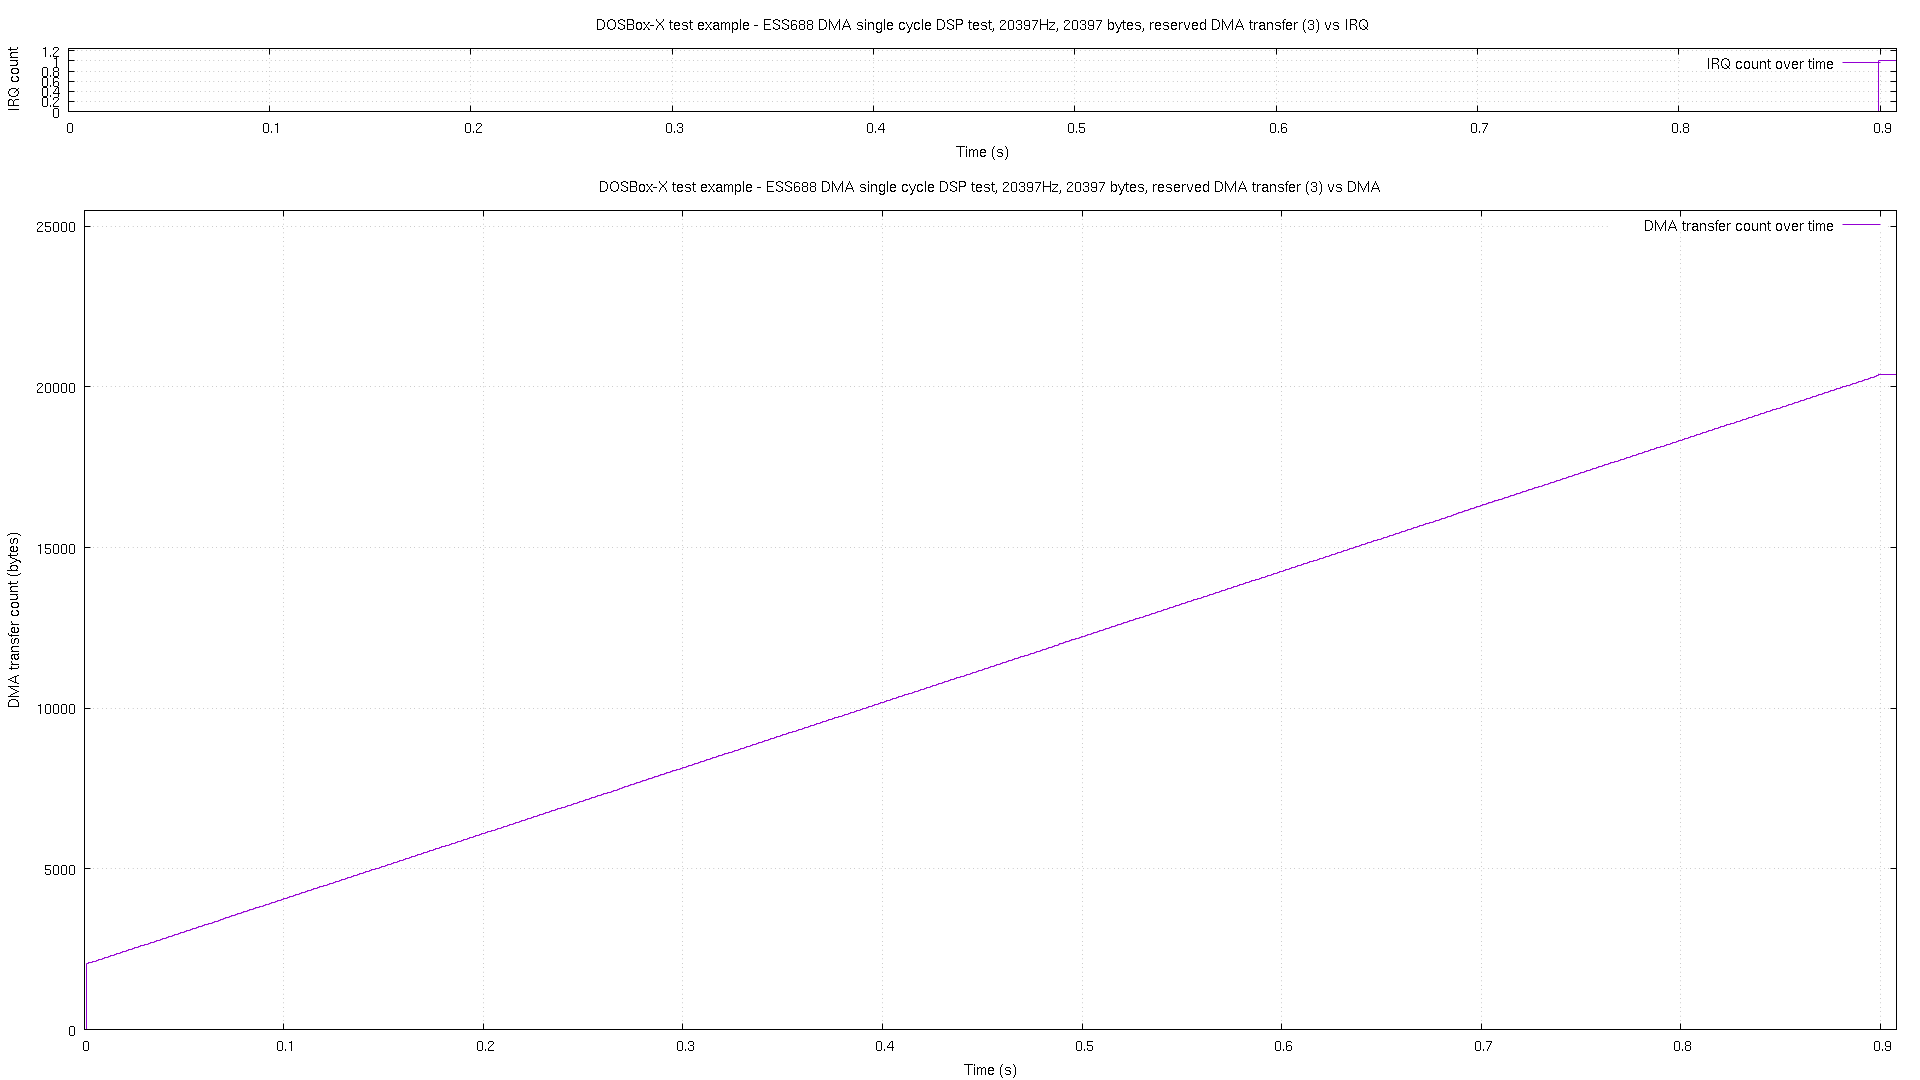

Data behind this chart, as committed beside it:
# pos, time, irq
0, 2.8e-05, 0
2048, 0.000934, 0
2070, 0.001933, 0
2090, 0.002933, 0
2111, 0.003933, 0
2131, 0.004933, 0
2151, 0.005933, 0
2172, 0.006933, 0
2192, 0.007933, 0
2212, 0.008932, 0
2233, 0.009933, 0
2253, 0.01093, 0
2274, 0.01193, 0
2294, 0.01293, 0
2315, 0.01393, 0
2335, 0.01493, 0
2355, 0.01593, 0
2376, 0.01693, 0
2396, 0.01793, 0
2416, 0.01893, 0
2437, 0.01993, 0
2457, 0.02093, 0
2478, 0.02193, 0
2498, 0.02293, 0
2518, 0.02393, 0
2539, 0.02493, 0
2559, 0.02593, 0
2580, 0.02693, 0
2600, 0.02793, 0
2620, 0.02893, 0
2641, 0.02993, 0
2661, 0.03093, 0
2682, 0.03193, 0
2702, 0.03293, 0
2722, 0.03393, 0
2743, 0.03493, 0
2763, 0.03593, 0
2784, 0.03693, 0
2804, 0.03793, 0
2824, 0.03893, 0
2845, 0.03993, 0
2865, 0.04093, 0
2886, 0.04193, 0
2906, 0.04293, 0
2926, 0.04393, 0
2947, 0.04493, 0
2967, 0.04593, 0
2987, 0.04693, 0
3008, 0.04793, 0
3028, 0.04893, 0
3049, 0.04993, 0
3069, 0.05093, 0
3090, 0.05193, 0
3110, 0.05293, 0
3130, 0.05393, 0
3151, 0.05493, 0
3171, 0.05593, 0
3191, 0.05693, 0
3212, 0.05793, 0
3232, 0.05893, 0
... 842 more rows
